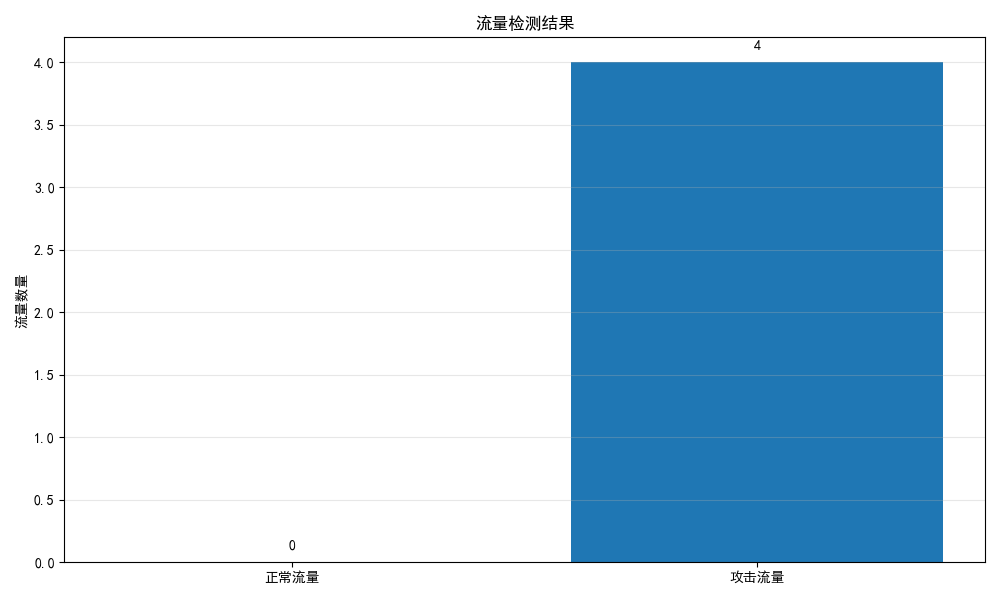

The table this chart was drawn from, first rows:
prediction, is_attack
1, True
1, True
1, True
1, True
